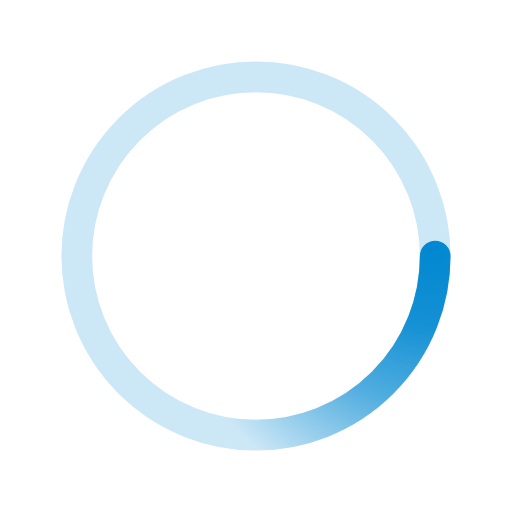
t = 0.00 s
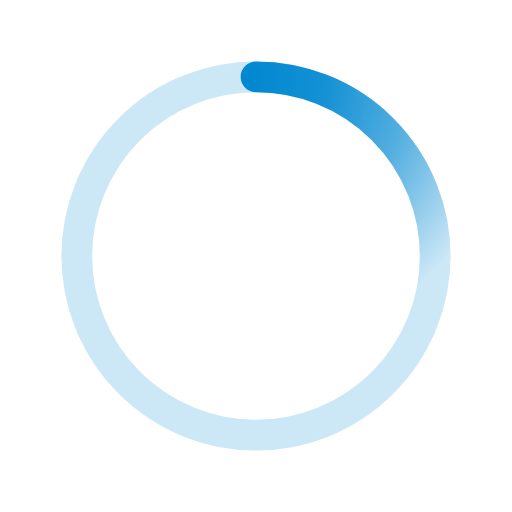
t = 0.25 s
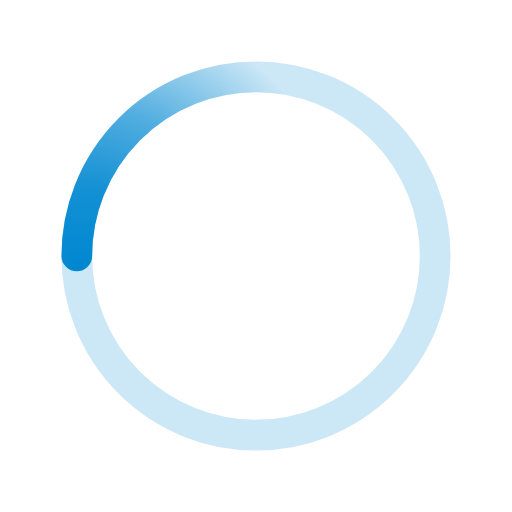
t = 0.50 s
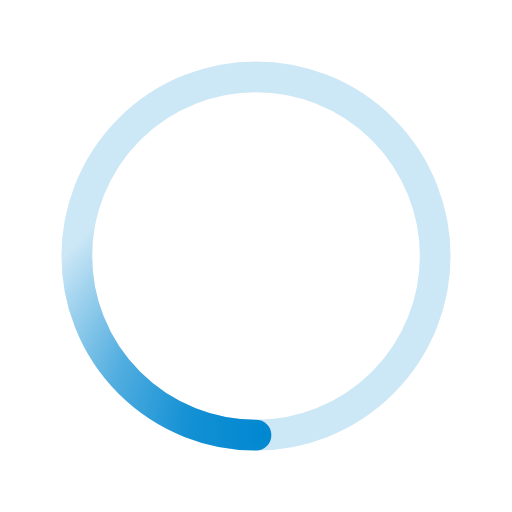
t = 0.75 s

The animated SVG that drew these frames (rendered in a browser with its animation timeline set to each time). Animation: 1 SMIL element (animateTransform=1); one cycle of 1.00 s, repeats indefinitely.

<svg xmlns="http://www.w3.org/2000/svg" viewBox="0 0 200 200"><radialGradient id="a12" cx=".66" fx=".66" cy=".3125" fy=".3125" gradientTransform="scale(1.5)"><stop offset="0" stop-color="#0087D0"></stop><stop offset=".3" stop-color="#0087D0" stop-opacity=".9"></stop><stop offset=".6" stop-color="#0087D0" stop-opacity=".6"></stop><stop offset=".8" stop-color="#0087D0" stop-opacity=".3"></stop><stop offset="1" stop-color="#0087D0" stop-opacity="0"></stop></radialGradient><circle transform-origin="center" fill="none" stroke="url(#a12)" stroke-width="12" stroke-linecap="round" stroke-dasharray="200 1000" stroke-dashoffset="0" cx="100" cy="100" r="70"><animateTransform type="rotate" attributeName="transform" calcMode="spline" dur="1" values="360;0" keyTimes="0;1" keySplines="0 0 1 1" repeatCount="indefinite"></animateTransform></circle><circle transform-origin="center" fill="none" opacity=".2" stroke="#0087D0" stroke-width="12" stroke-linecap="round" cx="100" cy="100" r="70"></circle></svg>
